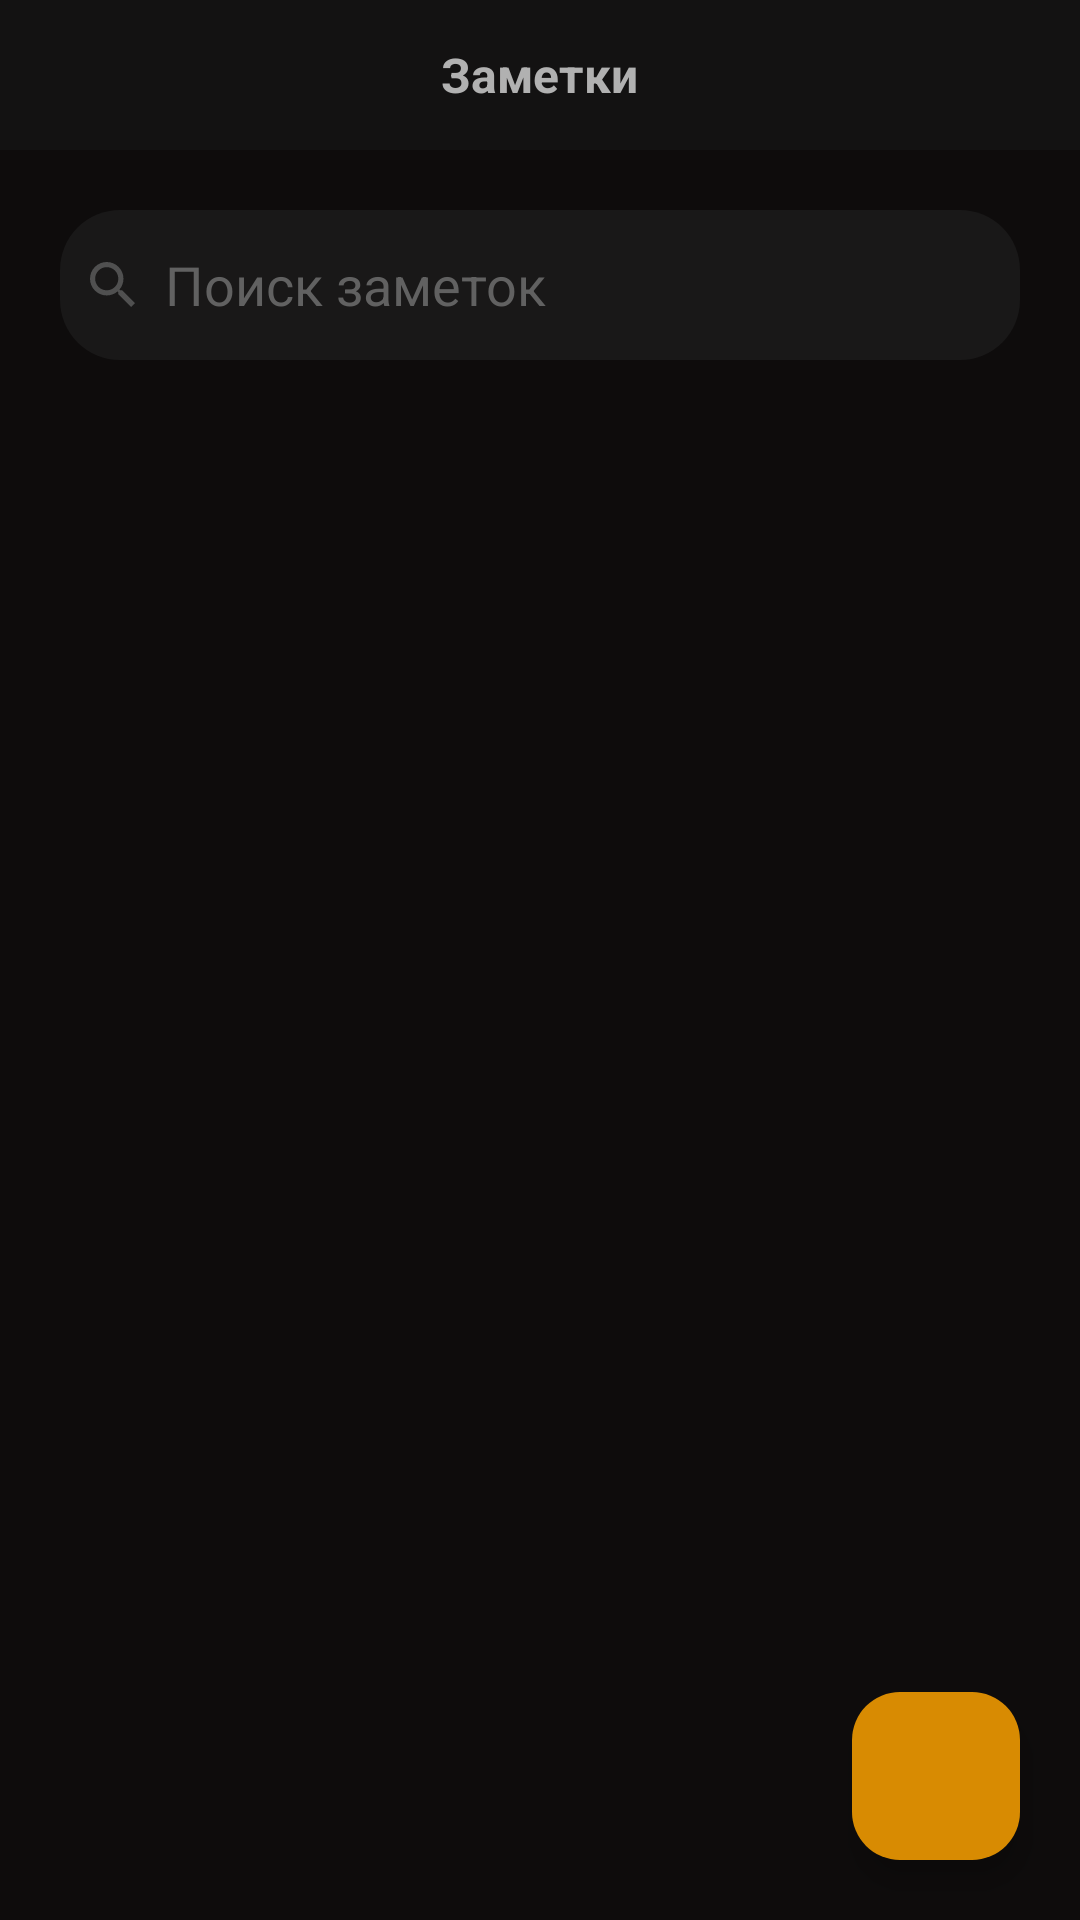

Android layout source for this screen:
<!-- AndroidManifest.xml: application theme Theme.Java2Home4 -->
<!-- res/layout/fragment_home.xml -->
<FrameLayout xmlns:android="http://schemas.android.com/apk/res/android"
    xmlns:tools="http://schemas.android.com/tools"
    android:layout_width="match_parent"
    android:layout_height="match_parent"
    xmlns:app="http://schemas.android.com/apk/res-auto"
    android:background="@color/qs"
    android:orientation="vertical"
    tools:context=".ui.fragments.home.HomeFragment">

    <LinearLayout
        android:layout_width="match_parent"
        android:orientation="vertical"
        android:layout_height="match_parent">

        <FrameLayout
            android:layout_width="match_parent"
            android:layout_height="50dp"
            android:paddingHorizontal="20dp"
            android:background="@color/black">

            <ImageView
                android:id="@+id/iv_menu"
                android:layout_width="20dp"
                android:layout_height="20dp"
                android:layout_gravity="center|start"
                android:src="@drawable/menu"/>

            <ImageView
                android:id="@+id/iv_shape"
                android:layout_width="20dp"
                android:layout_height="20dp"
                android:layout_gravity="center|end"
                android:src="@drawable/shape_2_"/>

            <TextView
                android:id="@+id/tv_Zametki"
                android:layout_width="wrap_content"
                android:layout_height="wrap_content"
                android:layout_gravity="center"
                android:text="Заметки"
                android:textColor="@color/fff"
                android:textSize="16sp"
                android:textStyle="bold"/>

        </FrameLayout>

        <EditText
            android:id="@+id/et_num"
            android:layout_width="match_parent"
            android:layout_height="50dp"
            android:paddingHorizontal="10dp"
            android:drawableStart="@drawable/shape_3_"
            android:hint="Поиск заметок"
            android:drawablePadding="10dp"
            android:layout_margin="20dp"
            android:background="@drawable/et_raunder"
            android:textColorHint="@color/eee"/>

        <androidx.recyclerview.widget.RecyclerView
            android:id="@+id/rv_notes"
            android:layout_width="match_parent"
            android:layout_height="match_parent"
            android:layout_margin="20dp"
            tools:listitem="@layout/not_item"
            app:layoutManager="androidx.recyclerview.widget.LinearLayoutManager"/>

    </LinearLayout>

    <com.google.android.material.floatingactionbutton.FloatingActionButton
        android:id="@+id/mv_button"
        android:layout_width="56dp"
        android:layout_height="56dp"
        android:text="@string/plus"
        android:textSize="20sp"
        android:layout_margin="20dp"
        android:layout_gravity="bottom|end"
        android:backgroundTint="@color/orange" />

</FrameLayout>
<!-- res/layout/not_item.xml (included above) -->
<?xml version="1.0" encoding="utf-8"?>
<FrameLayout xmlns:android="http://schemas.android.com/apk/res/android"
    android:layout_width="match_parent"
    android:layout_margin="5dp"
    android:padding="16dp"
    android:background="@drawable/et_raunder"
    android:layout_height="wrap_content">

    <LinearLayout
        android:layout_width="wrap_content"
        android:layout_height="wrap_content"
        android:orientation="vertical">

        <TextView
            android:id="@+id/tv_title"
            android:layout_width="wrap_content"
            android:layout_height="wrap_content"
            android:text="Title"
            android:textColor="@color/fff"
            android:textSize="16sp"/>

        <TextView
            android:id="@+id/tv_not"
            android:layout_width="wrap_content"
            android:layout_height="wrap_content"
            android:text="Note"
            android:textColor="@color/fff"
            android:textSize="12sp"/>

    </LinearLayout>

    <TextView
        android:id="@+id/tv_data"
        android:layout_width="wrap_content"
        android:layout_height="wrap_content"
        android:text="@string/_16_n_18_13"
        android:layout_gravity="end|center"
        android:textColor="@color/fff"
        android:textSize="8sp" />

</FrameLayout>
<!-- resources referenced by this layout -->
<resources>
  <color name="black">#131212</color>
  <color name="eee">#616161</color>
  <color name="fff">#B1B1B1</color>
  <color name="orange">#FFD88B02</color>
  <color name="qs">#0E0C0C</color>
  <!-- drawable et_raunder (drawable) -->
  <?xml version="1.0" encoding="utf-8"?>
  <shape xmlns:android="http://schemas.android.com/apk/res/android">
  
      <corners android:radius="20dp"/>
      <solid android:color="@color/aaa"/>
  
  </shape>
  <!-- drawable shape_3_ (drawable) -->
  <vector xmlns:android="http://schemas.android.com/apk/res/android"
      android:width="15dp"
      android:height="15dp"
      android:viewportWidth="15"
      android:viewportHeight="15">
    <path
        android:pathData="M10.72,9.434H10.043L9.803,9.202C10.643,8.225 11.149,6.955 11.149,5.575C11.149,2.496 8.654,0 5.575,0C2.496,0 0,2.496 0,5.575C0,8.654 2.496,11.149 5.575,11.149C6.955,11.149 8.225,10.643 9.202,9.803L9.434,10.043V10.72L13.722,15L15,13.722L10.72,9.434ZM5.575,9.434C3.439,9.434 1.715,7.71 1.715,5.575C1.715,3.439 3.439,1.715 5.575,1.715C7.71,1.715 9.434,3.439 9.434,5.575C9.434,7.71 7.71,9.434 5.575,9.434Z"
        android:fillColor="#505050"
        android:fillType="evenOdd"/>
  </vector>
  <string name="_16_n_18_13">16 января \n 18:13</string>
  <string name="plus">+</string>
  <style name="Theme.Java2Home4" parent="Base.Theme.Java2Home4" />
  <color name="aaa">#191818</color>
  <style name="Base.Theme.Java2Home4" parent="Theme.Material3.DayNight.NoActionBar">
          
          
      </style>
</resources>
